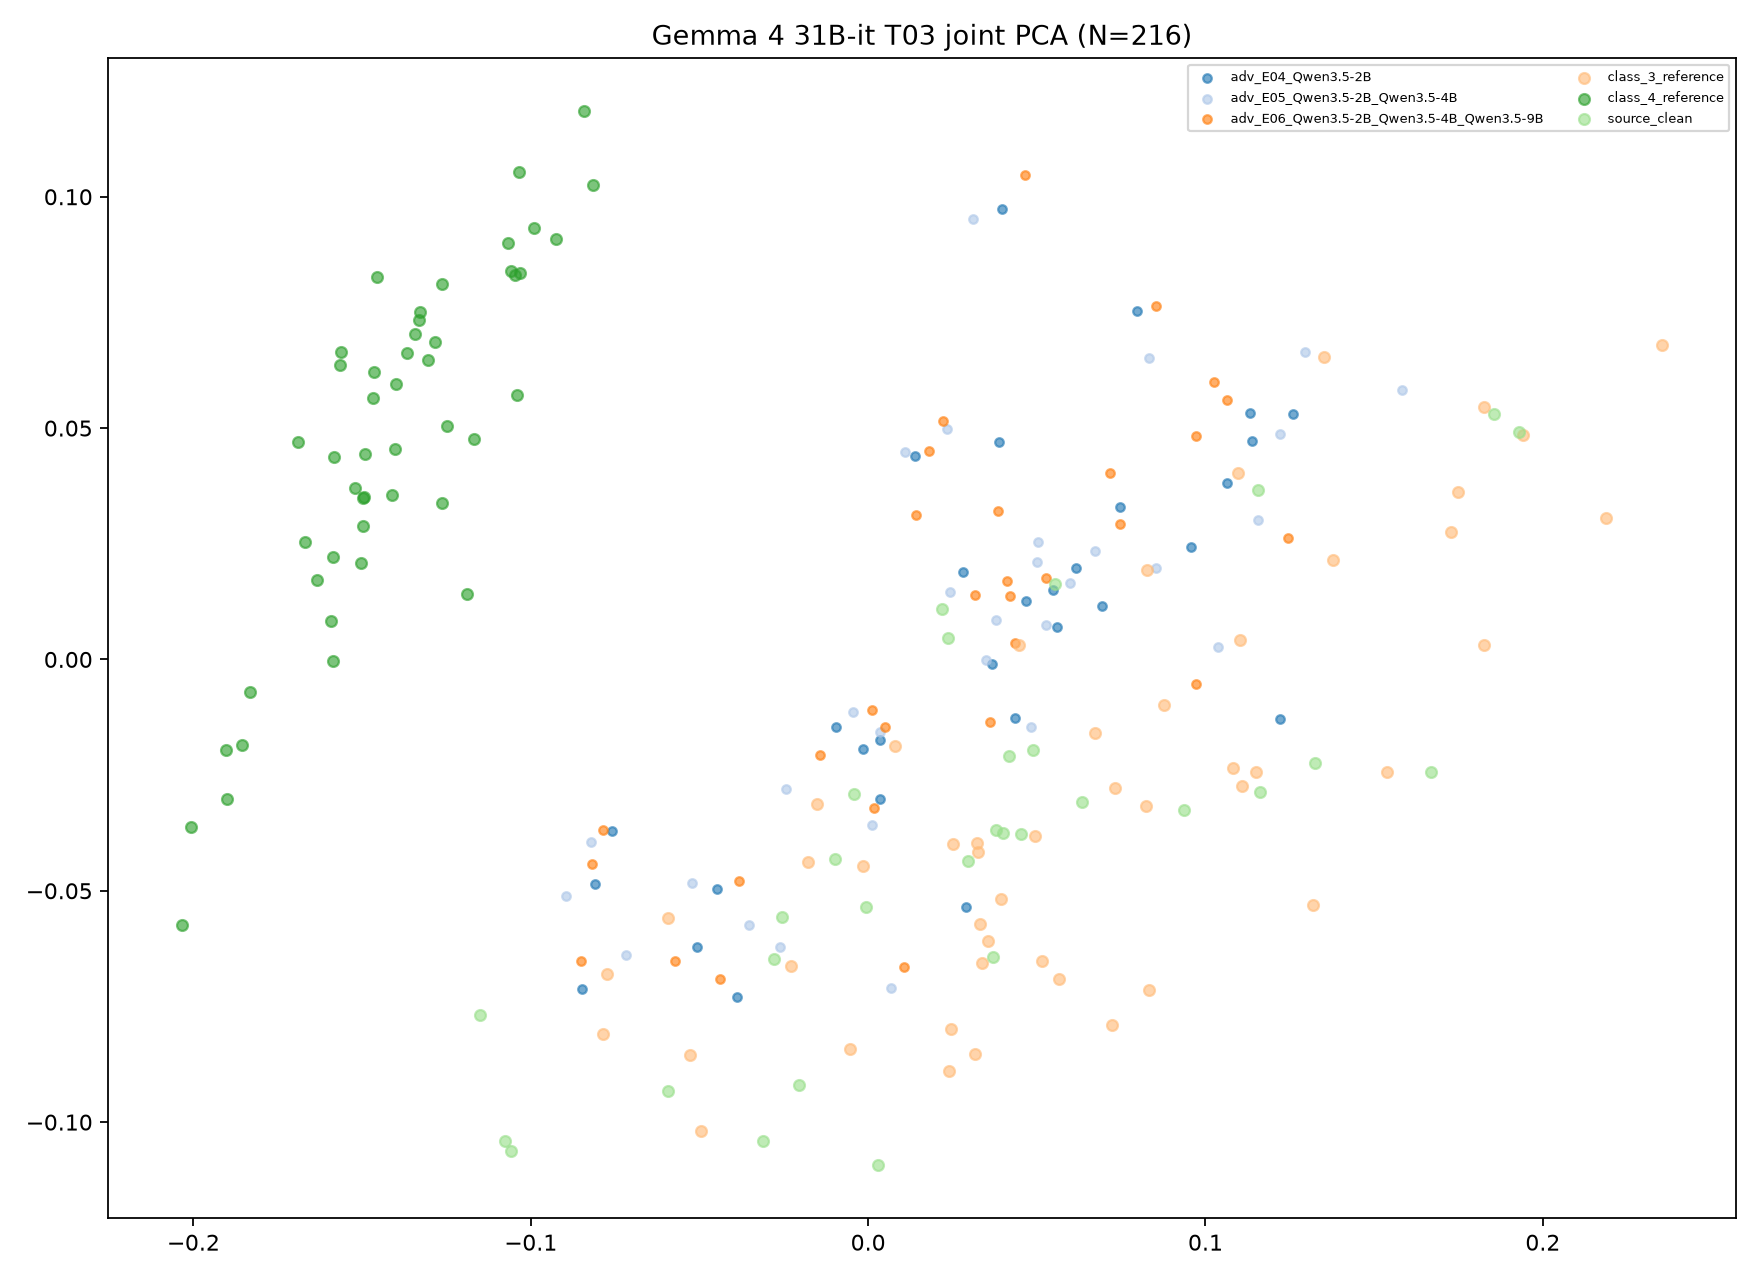

Data behind this chart, as committed beside it:
target, transition_id, group, image_id, x, y, fit_scope, fit_n, random_state
Gemma 4 31B-it, T03, class_3_reference, ref3_0, 0.07237, -0.0789, joint classes/references/clean/ensemble …, 216, 
Gemma 4 31B-it, T03, class_3_reference, ref3_1, 0.1104, 0.004251, joint classes/references/clean/ensemble …, 216, 
Gemma 4 31B-it, T03, class_3_reference, ref3_2, -0.01521, -0.03128, joint classes/references/clean/ensemble …, 216, 
Gemma 4 31B-it, T03, class_3_reference, ref3_3, 0.08257, 0.0194, joint classes/references/clean/ensemble …, 216, 
Gemma 4 31B-it, T03, class_3_reference, ref3_4, 0.1149, -0.02423, joint classes/references/clean/ensemble …, 216, 
Gemma 4 31B-it, T03, class_3_reference, ref3_5, 0.07326, -0.02776, joint classes/references/clean/ensemble …, 216, 
Gemma 4 31B-it, T03, class_3_reference, ref3_6, 0.1082, -0.02338, joint classes/references/clean/ensemble …, 216, 
Gemma 4 31B-it, T03, class_3_reference, ref3_7, 0.1749, 0.03623, joint classes/references/clean/ensemble …, 216, 
Gemma 4 31B-it, T03, class_3_reference, ref3_8, 0.1351, 0.06532, joint classes/references/clean/ensemble …, 216, 
Gemma 4 31B-it, T03, class_3_reference, ref3_9, 0.1108, -0.02727, joint classes/references/clean/ensemble …, 216, 
Gemma 4 31B-it, T03, class_3_reference, ref3_10, 0.1537, -0.0244, joint classes/references/clean/ensemble …, 216, 
Gemma 4 31B-it, T03, class_3_reference, ref3_11, 0.1826, 0.003025, joint classes/references/clean/ensemble …, 216, 
Gemma 4 31B-it, T03, class_3_reference, ref3_12, 0.1825, 0.05447, joint classes/references/clean/ensemble …, 216, 
Gemma 4 31B-it, T03, class_3_reference, ref3_13, 0.05146, -0.06512, joint classes/references/clean/ensemble …, 216, 
Gemma 4 31B-it, T03, class_3_reference, ref3_14, 0.05664, -0.06901, joint classes/references/clean/ensemble …, 216, 
Gemma 4 31B-it, T03, class_3_reference, ref3_15, 0.1942, 0.04853, joint classes/references/clean/ensemble …, 216, 
Gemma 4 31B-it, T03, class_3_reference, ref3_16, 0.04936, -0.0382, joint classes/references/clean/ensemble …, 216, 
Gemma 4 31B-it, T03, class_3_reference, ref3_17, 0.03261, -0.04156, joint classes/references/clean/ensemble …, 216, 
Gemma 4 31B-it, T03, class_3_reference, ref3_18, 0.007857, -0.01863, joint classes/references/clean/ensemble …, 216, 
Gemma 4 31B-it, T03, class_3_reference, ref3_19, 0.2189, 0.03054, joint classes/references/clean/ensemble …, 216, 
Gemma 4 31B-it, T03, class_3_reference, ref3_20, 0.1728, 0.0275, joint classes/references/clean/ensemble …, 216, 
Gemma 4 31B-it, T03, class_3_reference, ref3_21, 0.03924, -0.05181, joint classes/references/clean/ensemble …, 216, 
Gemma 4 31B-it, T03, class_3_reference, ref3_22, 0.08769, -0.00978, joint classes/references/clean/ensemble …, 216, 
Gemma 4 31B-it, T03, class_3_reference, ref3_23, -0.01793, -0.04378, joint classes/references/clean/ensemble …, 216, 
Gemma 4 31B-it, T03, class_3_reference, ref3_24, 0.08332, -0.07136, joint classes/references/clean/ensemble …, 216, 
Gemma 4 31B-it, T03, class_3_reference, ref3_25, 0.03328, -0.05725, joint classes/references/clean/ensemble …, 216, 
Gemma 4 31B-it, T03, class_3_reference, ref3_26, 0.02396, -0.08898, joint classes/references/clean/ensemble …, 216, 
Gemma 4 31B-it, T03, class_3_reference, ref3_27, 0.132, -0.05305, joint classes/references/clean/ensemble …, 216, 
Gemma 4 31B-it, T03, class_3_reference, ref3_28, -0.07745, -0.06791, joint classes/references/clean/ensemble …, 216, 
Gemma 4 31B-it, T03, class_3_reference, ref3_29, -0.02275, -0.06635, joint classes/references/clean/ensemble …, 216, 
Gemma 4 31B-it, T03, class_3_reference, ref3_30, -0.005413, -0.08412, joint classes/references/clean/ensemble …, 216, 
Gemma 4 31B-it, T03, class_3_reference, ref3_31, 0.03182, -0.08531, joint classes/references/clean/ensemble …, 216, 
Gemma 4 31B-it, T03, class_3_reference, ref3_32, -0.07851, -0.08103, joint classes/references/clean/ensemble …, 216, 
Gemma 4 31B-it, T03, class_3_reference, ref3_33, 0.1097, 0.04026, joint classes/references/clean/ensemble …, 216, 
Gemma 4 31B-it, T03, class_3_reference, ref3_34, -0.05272, -0.0856, joint classes/references/clean/ensemble …, 216, 
Gemma 4 31B-it, T03, class_3_reference, ref3_35, 0.06723, -0.01598, joint classes/references/clean/ensemble …, 216, 
Gemma 4 31B-it, T03, class_3_reference, ref3_36, 0.08231, -0.03162, joint classes/references/clean/ensemble …, 216, 
Gemma 4 31B-it, T03, class_3_reference, ref3_37, 0.03559, -0.06096, joint classes/references/clean/ensemble …, 216, 
Gemma 4 31B-it, T03, class_3_reference, ref3_38, 0.1377, 0.02149, joint classes/references/clean/ensemble …, 216, 
Gemma 4 31B-it, T03, class_3_reference, ref3_39, 0.2353, 0.06803, joint classes/references/clean/ensemble …, 216, 
Gemma 4 31B-it, T03, class_3_reference, ref3_40, 0.0338, -0.06551, joint classes/references/clean/ensemble …, 216, 
Gemma 4 31B-it, T03, class_3_reference, ref3_41, -0.04956, -0.102, joint classes/references/clean/ensemble …, 216, 
Gemma 4 31B-it, T03, class_3_reference, ref3_42, 0.03213, -0.03963, joint classes/references/clean/ensemble …, 216, 
Gemma 4 31B-it, T03, class_3_reference, ref3_43, 0.02503, -0.0398, joint classes/references/clean/ensemble …, 216, 
Gemma 4 31B-it, T03, class_3_reference, ref3_44, -0.001487, -0.04473, joint classes/references/clean/ensemble …, 216, 
Gemma 4 31B-it, T03, class_3_reference, ref3_45, 0.02448, -0.07978, joint classes/references/clean/ensemble …, 216, 
Gemma 4 31B-it, T03, class_3_reference, ref3_46, 0.04468, 0.003129, joint classes/references/clean/ensemble …, 216, 
Gemma 4 31B-it, T03, class_3_reference, ref3_47, -0.0594, -0.05583, joint classes/references/clean/ensemble …, 216, 
Gemma 4 31B-it, T03, class_4_reference, ref4_0, -0.1502, 0.02089, joint classes/references/clean/ensemble …, 216, 
Gemma 4 31B-it, T03, class_4_reference, ref4_1, -0.1168, 0.0476, joint classes/references/clean/ensemble …, 216, 
Gemma 4 31B-it, T03, class_4_reference, ref4_2, -0.1031, 0.08344, joint classes/references/clean/ensemble …, 216, 
Gemma 4 31B-it, T03, class_4_reference, ref4_3, -0.1046, 0.08303, joint classes/references/clean/ensemble …, 216, 
Gemma 4 31B-it, T03, class_4_reference, ref4_4, -0.1498, 0.03495, joint classes/references/clean/ensemble …, 216, 
Gemma 4 31B-it, T03, class_4_reference, ref4_5, -0.1668, 0.02532, joint classes/references/clean/ensemble …, 216, 
Gemma 4 31B-it, T03, class_4_reference, ref4_6, -0.1036, 0.1054, joint classes/references/clean/ensemble …, 216, 
Gemma 4 31B-it, T03, class_4_reference, ref4_7, -0.1263, 0.0339, joint classes/references/clean/ensemble …, 216, 
Gemma 4 31B-it, T03, class_4_reference, ref4_8, -0.1367, 0.0663, joint classes/references/clean/ensemble …, 216, 
Gemma 4 31B-it, T03, class_4_reference, ref4_9, -0.1401, 0.04558, joint classes/references/clean/ensemble …, 216, 
Gemma 4 31B-it, T03, class_4_reference, ref4_10, -0.1304, 0.06474, joint classes/references/clean/ensemble …, 216, 
Gemma 4 31B-it, T03, class_4_reference, ref4_11, -0.1689, 0.04707, joint classes/references/clean/ensemble …, 216, 
... 156 more rows
